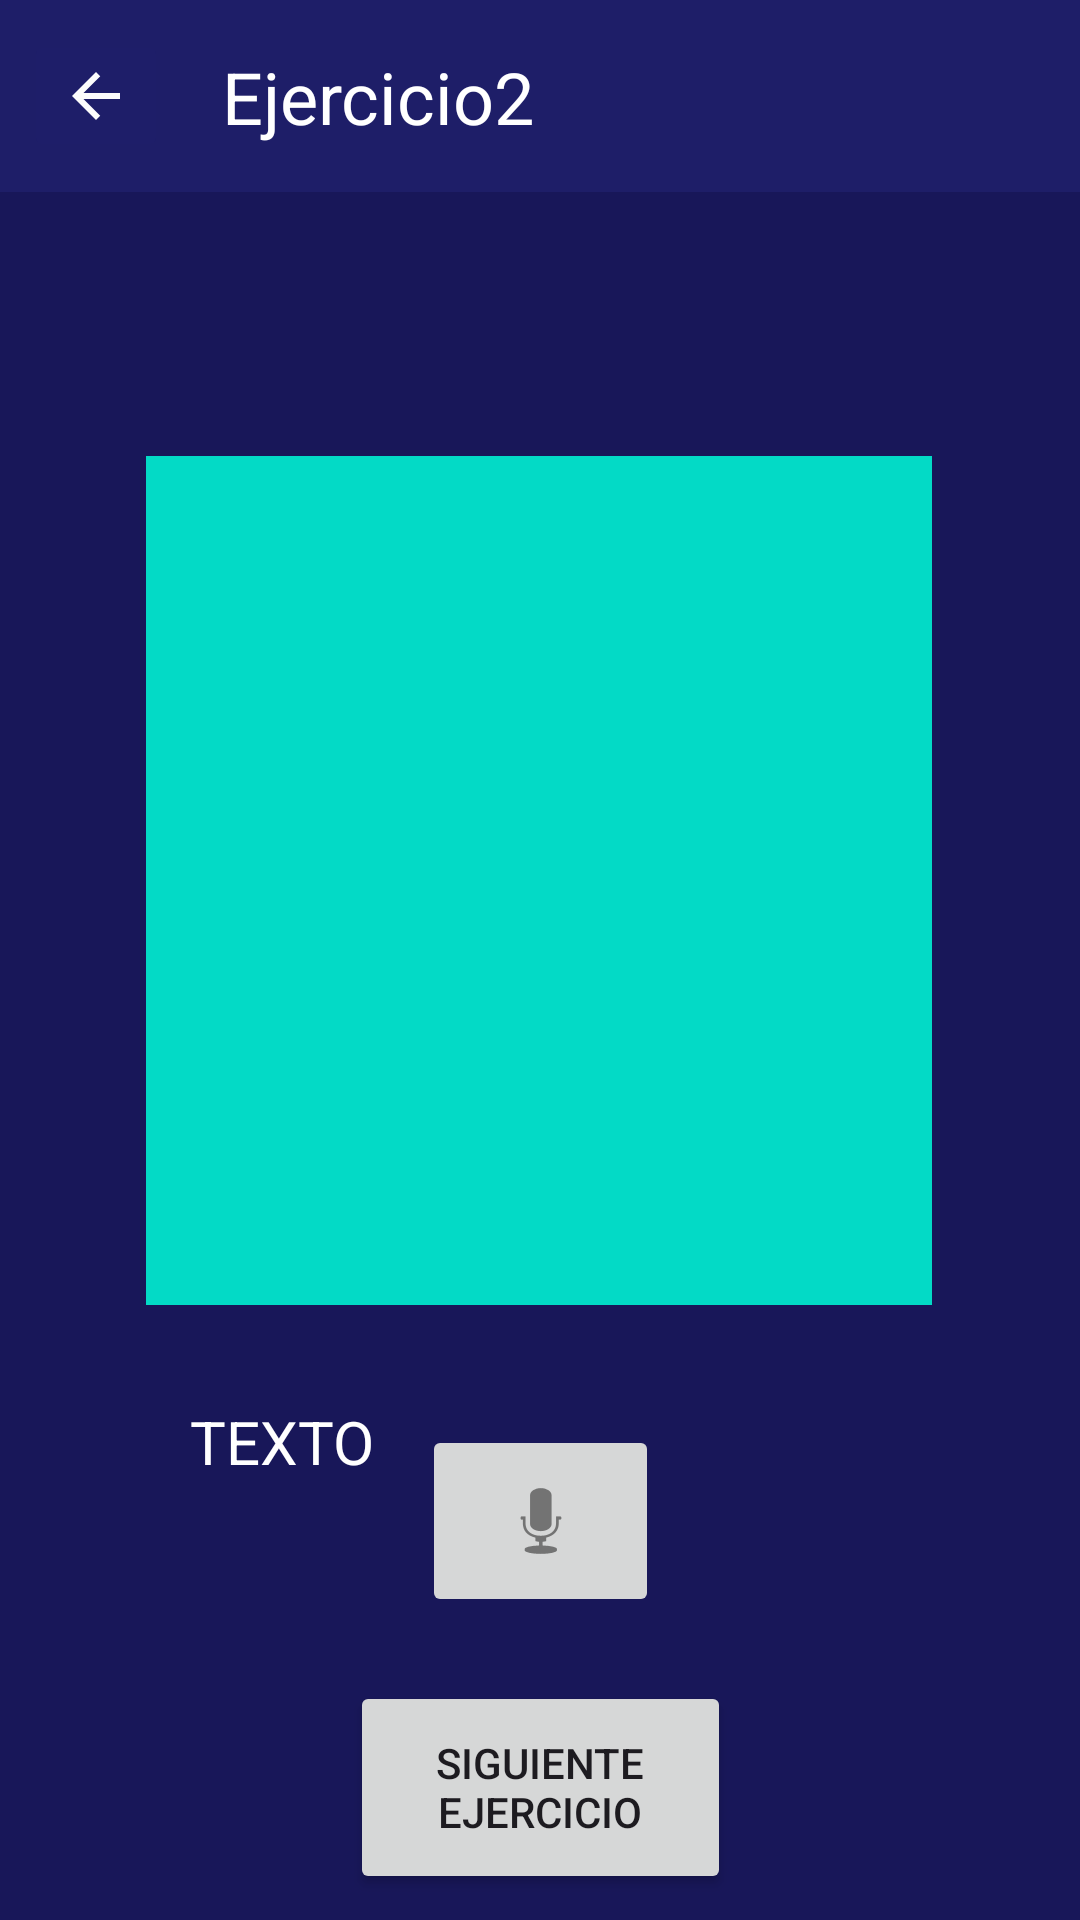

Write the Android layout XML for this screen, with the resource values it uses.
<!-- AndroidManifest.xml: application theme Theme.PrototipoEda -->
<!-- res/layout/activity_ejercicio2.xml -->
<?xml version="1.0" encoding="utf-8"?>
<androidx.constraintlayout.widget.ConstraintLayout xmlns:android="http://schemas.android.com/apk/res/android"
    xmlns:app="http://schemas.android.com/apk/res-auto"
    xmlns:tools="http://schemas.android.com/tools"
    android:id="@+id/main"
    android:layout_width="match_parent"
    android:layout_height="match_parent"
    tools:context=".Ejercicio2">

    <androidx.constraintlayout.widget.ConstraintLayout
        android:id="@+id/main"
        android:layout_width="match_parent"
        android:layout_height="match_parent"
        android:background="#181759"
        tools:context=".Categoria1"
        tools:layout_editor_absoluteX="-94dp"
        tools:layout_editor_absoluteY="0dp">

        <androidx.appcompat.widget.Toolbar
            android:id="@+id/toolbar"
            android:layout_width="0dp"
            android:layout_height="wrap_content"
            android:background="#EE1F1E6A"
            android:minHeight="?attr/actionBarSize"
            android:theme="?attr/actionBarTheme"
            app:layout_constraintEnd_toEndOf="parent"
            app:layout_constraintStart_toStartOf="parent"
            app:layout_constraintTop_toTopOf="parent" />

        <ImageButton
            android:id="@+id/BotonAtras2"
            android:layout_width="wrap_content"
            android:layout_height="wrap_content"
            android:layout_marginStart="8dp"
            android:layout_marginTop="10dp"
            android:backgroundTint="#EE1F1E6A"
            app:layout_constraintStart_toStartOf="parent"
            app:layout_constraintTop_toTopOf="parent"
            app:srcCompat="@drawable/baseline_arrow_back_24" />

        <TextView
            android:id="@+id/textView"
            android:layout_width="132dp"
            android:layout_height="46dp"
            android:layout_marginStart="4dp"
            android:layout_marginTop="16dp"
            android:text="Ejercicio2"
            android:textAlignment="center"
            android:textColor="@color/white"
            android:textSize="24sp"
            app:layout_constraintStart_toEndOf="@+id/BotonAtras2"
            app:layout_constraintTop_toTopOf="parent" />

        <TextView
            android:id="@+id/textView4"
            android:layout_width="wrap_content"
            android:layout_height="wrap_content"
            android:layout_marginTop="32dp"
            android:text="TEXTO"
            android:textColor="@color/white"
            android:textSize="20sp"
            app:layout_constraintEnd_toEndOf="parent"
            app:layout_constraintHorizontal_bias="0.212"
            app:layout_constraintStart_toStartOf="parent"
            app:layout_constraintTop_toBottomOf="@+id/imageView2" />

        <Button
            android:id="@+id/BotonSiguiente2"
            style="@style/Widget.AppCompat.Button"
            android:layout_width="127dp"
            android:layout_height="71dp"
            android:layout_marginTop="24dp"
            android:text="Siguiente Ejercicio"
            app:layout_constraintBottom_toBottomOf="parent"
            app:layout_constraintEnd_toEndOf="parent"
            app:layout_constraintStart_toStartOf="parent"
            app:layout_constraintTop_toBottomOf="@+id/imageView2"
            app:layout_constraintVertical_bias="0.92" />

        <ImageView
            android:id="@+id/imageView2"
            android:layout_width="262dp"
            android:layout_height="283dp"
            android:layout_marginTop="88dp"
            android:src="@color/design_default_color_secondary"
            app:layout_constraintEnd_toEndOf="parent"
            app:layout_constraintHorizontal_bias="0.496"
            app:layout_constraintStart_toStartOf="parent"
            app:layout_constraintTop_toBottomOf="@+id/toolbar" />

        <ImageButton
            android:id="@+id/imageButton"
            android:layout_width="79dp"
            android:layout_height="64dp"
            app:layout_constraintBottom_toTopOf="@+id/BotonSiguiente2"
            app:layout_constraintEnd_toEndOf="parent"
            app:layout_constraintStart_toStartOf="parent"
            app:layout_constraintTop_toBottomOf="@+id/imageView2"
            app:layout_constraintVertical_bias="0.65"
            app:srcCompat="@android:drawable/ic_btn_speak_now" />

    </androidx.constraintlayout.widget.ConstraintLayout>
</androidx.constraintlayout.widget.ConstraintLayout>
<!-- resources referenced by this layout -->
<resources>
  <!-- drawable baseline_arrow_back_24 (drawable) -->
  <vector xmlns:android="http://schemas.android.com/apk/res/android" android:autoMirrored="true" android:height="24dp" android:tint="#FCFCFC" android:viewportHeight="24" android:viewportWidth="24" android:width="24dp">
        
      <path android:fillColor="@android:color/white" android:pathData="M20,11H7.83l5.59,-5.59L12,4l-8,8 8,8 1.41,-1.41L7.83,13H20v-2z"/>
      
  </vector>
  <style name="Theme.PrototipoEda" parent="Base.Theme.PrototipoEda" />
  <style name="Base.Theme.PrototipoEda" parent="Theme.Material3.DayNight.NoActionBar">
          
          
      </style>
  <!-- not gathered from this repository: default colours our renderer supplied (Android Studio template values) -->
  <color name="white">#FFFFFFFF</color>
</resources>
